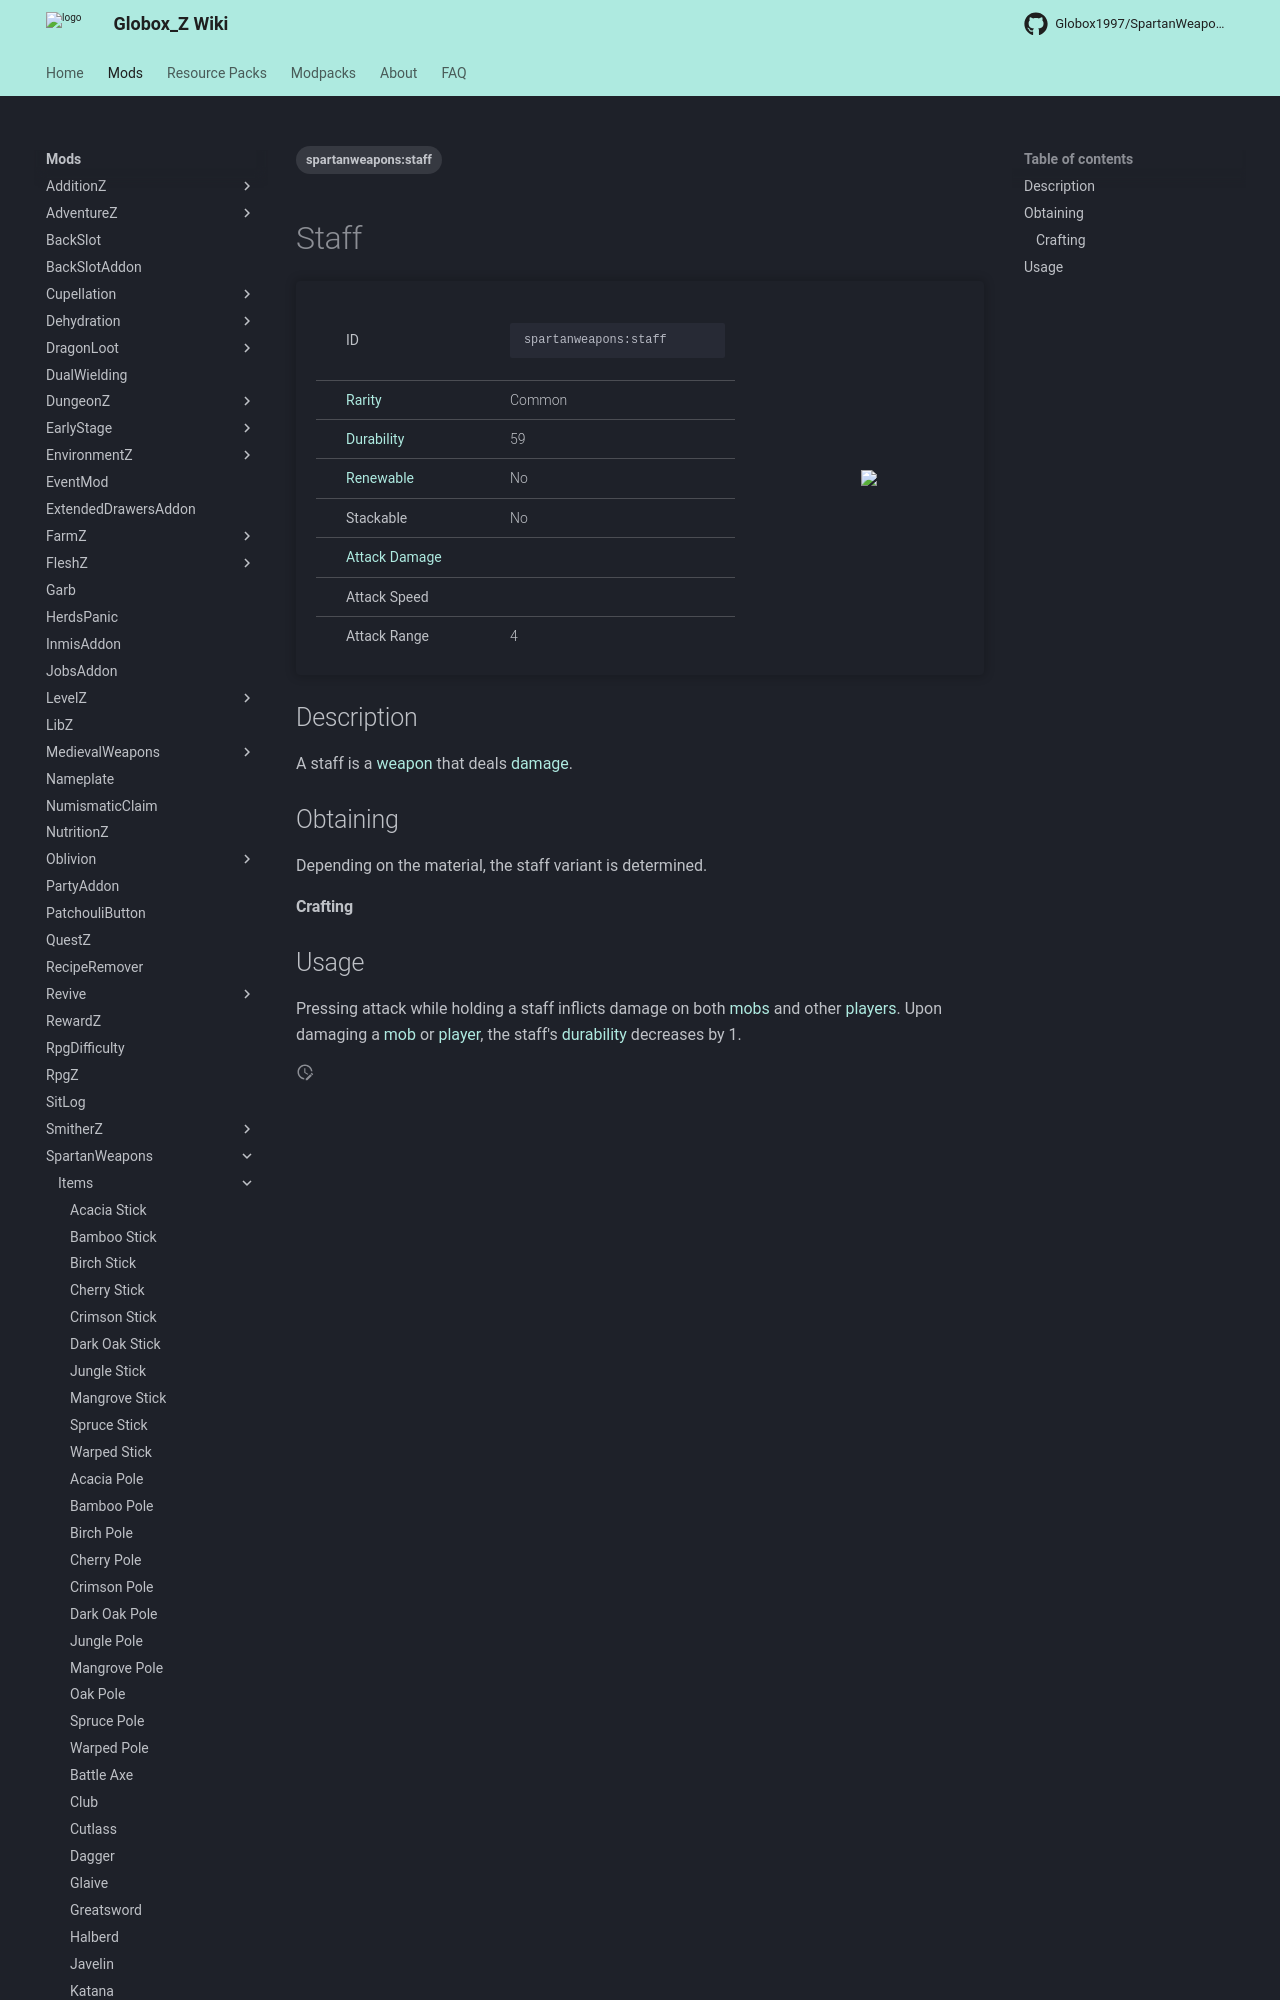

repository: Globox1997/wiki · page: mods/SpartanWeapons/Items/Staff/index.html · generator: mkdocs

---
title: Staff
project: spartanweapons
summary: spartanweapons item staff
tags:
    - spartanweapons:staff
---
# Staff
<div class="main_table">
<div class="left_main_table">
<table class="left_table">
    <tbody>
        <tr>
            <td class="first-column">ID</td>
            <td class="second-column">
            ```
            spartanweapons:staff
            ```
            </td>
        </tr>
        <tr id="linear-top">
            <td class="first-column"><a href="https://minecraft.wiki/w/Rarity" target="_blank">Rarity</a></td>
            <td class="second-column">Common</td>
        </tr>
        <tr id="linear-top">
            <td class="first-column"><a href="https://minecraft.wiki/w/Durability" target="_blank">Durability</a></td>
            <td class="second-column">59</td>
        </tr>
        <tr id="linear-top">
            <td class="first-column"><a href="https://minecraft.wiki/w/Renewable_resource" target="_blank">Renewable</a></td>
            <td class="second-column">No</td>
        </tr>
        <tr id="linear-top">
            <td class="first-column">Stackable</td>
            <td class="second-column">No</td>
        </tr>
        <tr id="linear-top">
            <td class="first-column"><a href="https://minecraft.wiki/w/Damage" target="_blank">Attack Damage</a></td>
            <td class="second-column icon-element" icon-count="3" icon-id="melee" icon-exclusive></td>
        </tr>
        <tr id="linear-top">
            <td class="first-column">Attack Speed</td>
            <td class="second-column icon-element" icon-count="1.6" icon-id="melee_speed" icon-exclusive></td>
        </tr>
        <tr id="linear-top">
            <td class="first-column">Attack Range</td>
            <td class="second-column">4</td>
        </tr>
    </tbody>
</table>
</div>
    <img src="/wiki/assets/spartanweapons/items/oak_staff.png" loading="lazy" class="right_img_table"/>
</div>

## Description
A staff is a [weapon](https://minecraft.wiki/w/Weapon) that deals [damage](https://minecraft.wiki/w/Damage).

## Obtaining
Depending on the material, the staff variant is determined.
